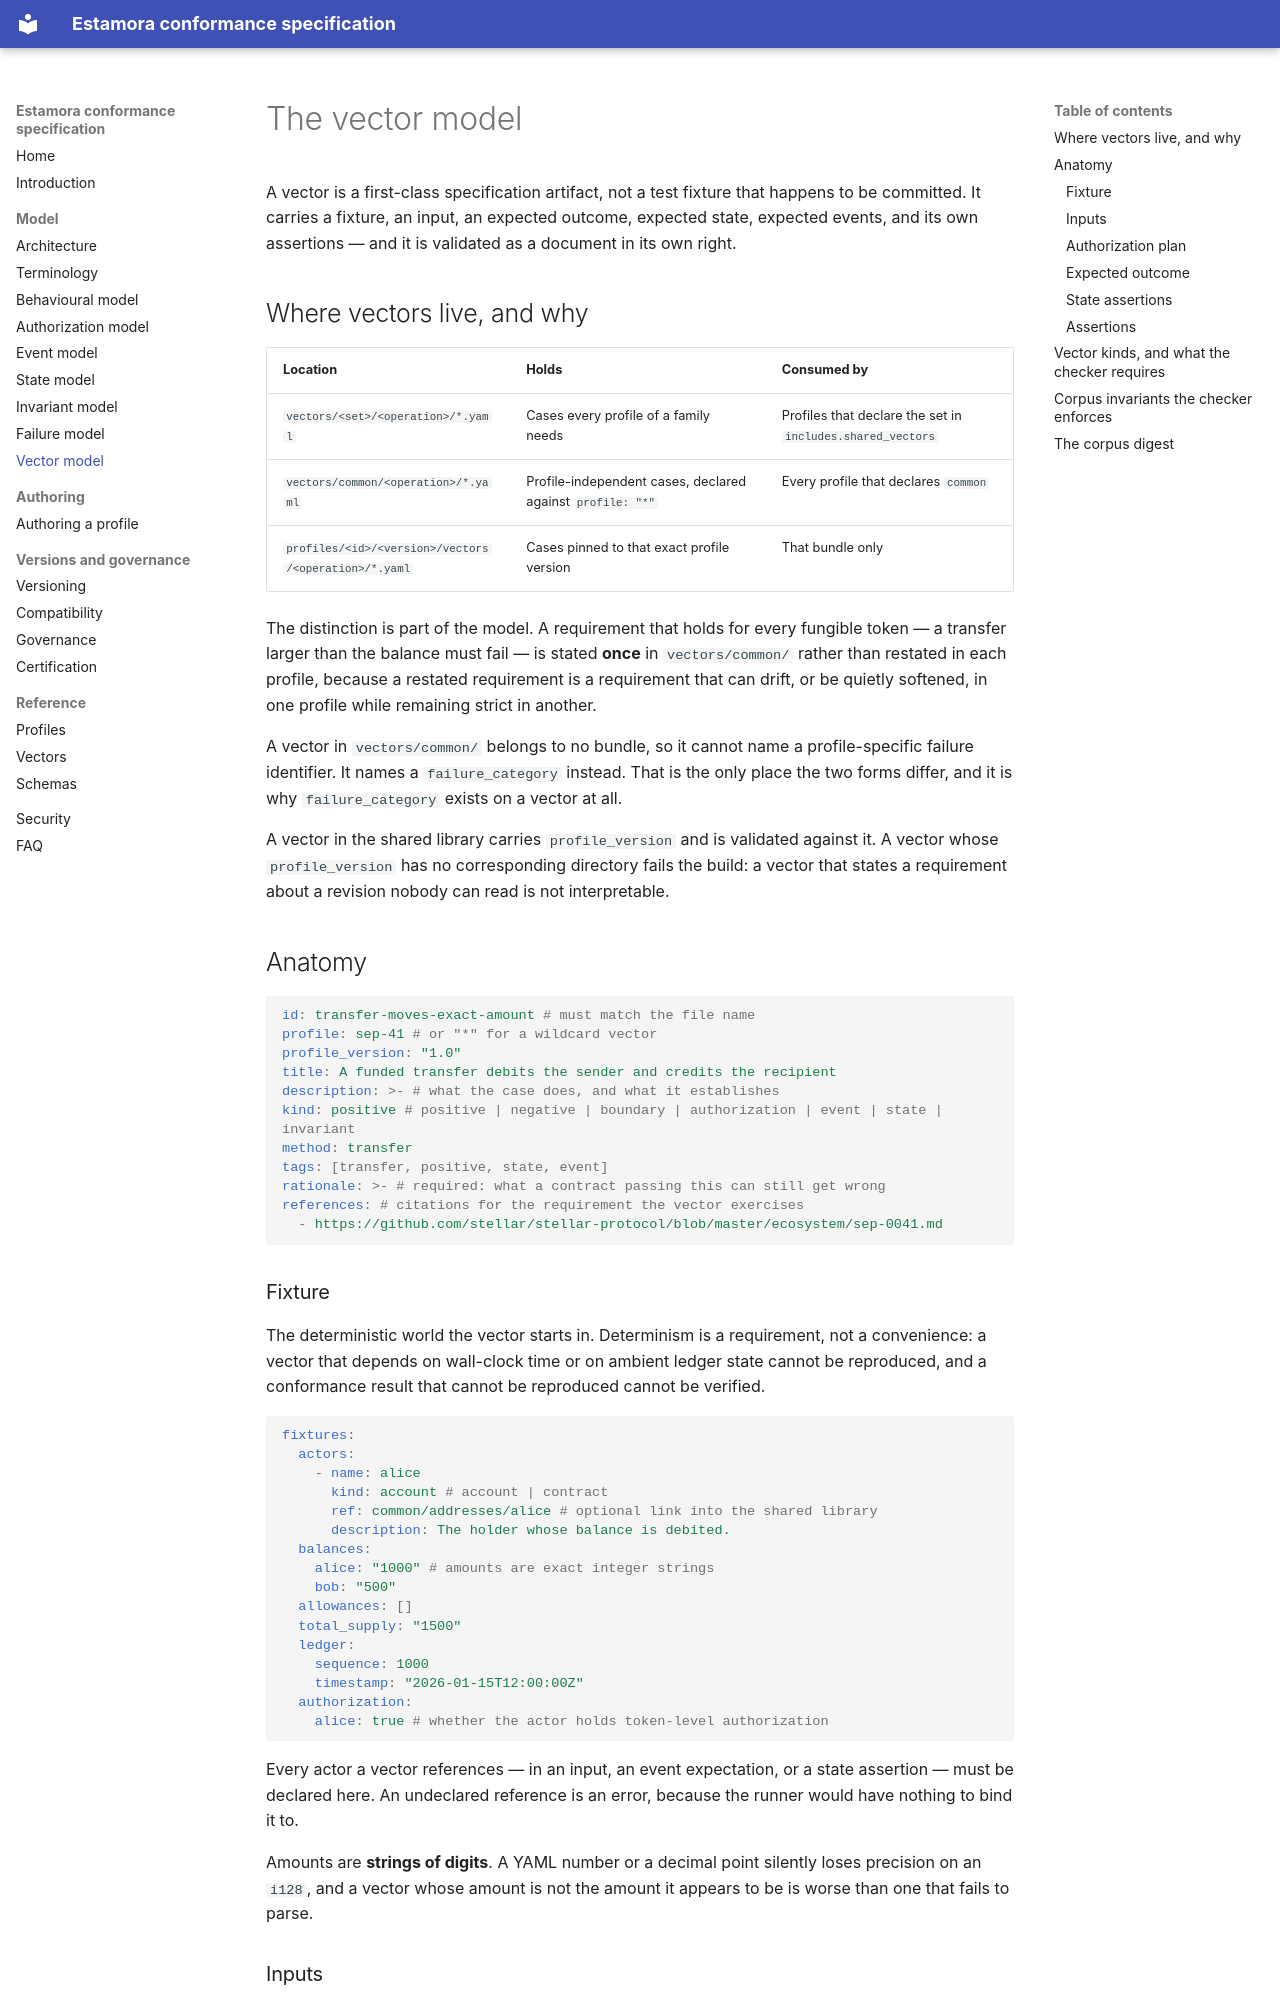

repository: Estamora-Soroban-Layers/estamora-conformance-spec · page: vector-model/index.html · generator: mkdocs

# The vector model

A vector is a first-class specification artifact, not a test fixture that happens to be
committed. It carries a fixture, an input, an expected outcome, expected state, expected
events, and its own assertions — and it is validated as a document in its own right.

## Where vectors live, and why

| Location                                             | Holds                                                      | Consumed by                                                |
| ---------------------------------------------------- | ---------------------------------------------------------- | ---------------------------------------------------------- |
| `vectors/<set>/<operation>/*.yaml`                   | Cases every profile of a family needs                      | Profiles that declare the set in `includes.shared_vectors` |
| `vectors/common/<operation>/*.yaml`                  | Profile-independent cases, declared against `profile: "*"` | Every profile that declares `common`                       |
| `profiles/<id>/<version>/vectors/<operation>/*.yaml` | Cases pinned to that exact profile version                 | That bundle only                                           |

The distinction is part of the model. A requirement that holds for every fungible token —
a transfer larger than the balance must fail — is stated **once** in `vectors/common/`
rather than restated in each profile, because a restated requirement is a requirement that
can drift, or be quietly softened, in one profile while remaining strict in another.

A vector in `vectors/common/` belongs to no bundle, so it cannot name a profile-specific
failure identifier. It names a `failure_category` instead. That is the only place the two
forms differ, and it is why `failure_category` exists on a vector at all.

A vector in the shared library carries `profile_version` and is validated against it. A
vector whose `profile_version` has no corresponding directory fails the build: a vector
that states a requirement about a revision nobody can read is not interpretable.

## Anatomy

```yaml
id: transfer-moves-exact-amount # must match the file name
profile: sep-41 # or "*" for a wildcard vector
profile_version: "1.0"
title: A funded transfer debits the sender and credits the recipient
description: >- # what the case does, and what it establishes
kind: positive # positive | negative | boundary | authorization | event | state | invariant
method: transfer
tags: [transfer, positive, state, event]
rationale: >- # required: what a contract passing this can still get wrong
references: # citations for the requirement the vector exercises
  - https://github.com/stellar/stellar-protocol/blob/master/ecosystem/sep-0041.md
```

### Fixture

The deterministic world the vector starts in. Determinism is a requirement, not a
convenience: a vector that depends on wall-clock time or on ambient ledger state cannot be
reproduced, and a conformance result that cannot be reproduced cannot be verified.

```yaml
fixtures:
  actors:
    - name: alice
      kind: account # account | contract
      ref: common/addresses/alice # optional link into the shared library
      description: The holder whose balance is debited.
  balances:
    alice: "1000" # amounts are exact integer strings
    bob: "500"
  allowances: []
  total_supply: "1500"
  ledger:
    sequence: 1000
    timestamp: "2026-01-15T12:00:00Z"
  authorization:
    alice: true # whether the actor holds token-level authorization
```

Every actor a vector references — in an input, an event expectation, or a state assertion
— must be declared here. An undeclared reference is an error, because the runner would
have nothing to bind it to.

Amounts are **strings of digits**. A YAML number or a decimal point silently loses
precision on an `i128`, and a vector whose amount is not the amount it appears to be is
worse than one that fails to parse.
